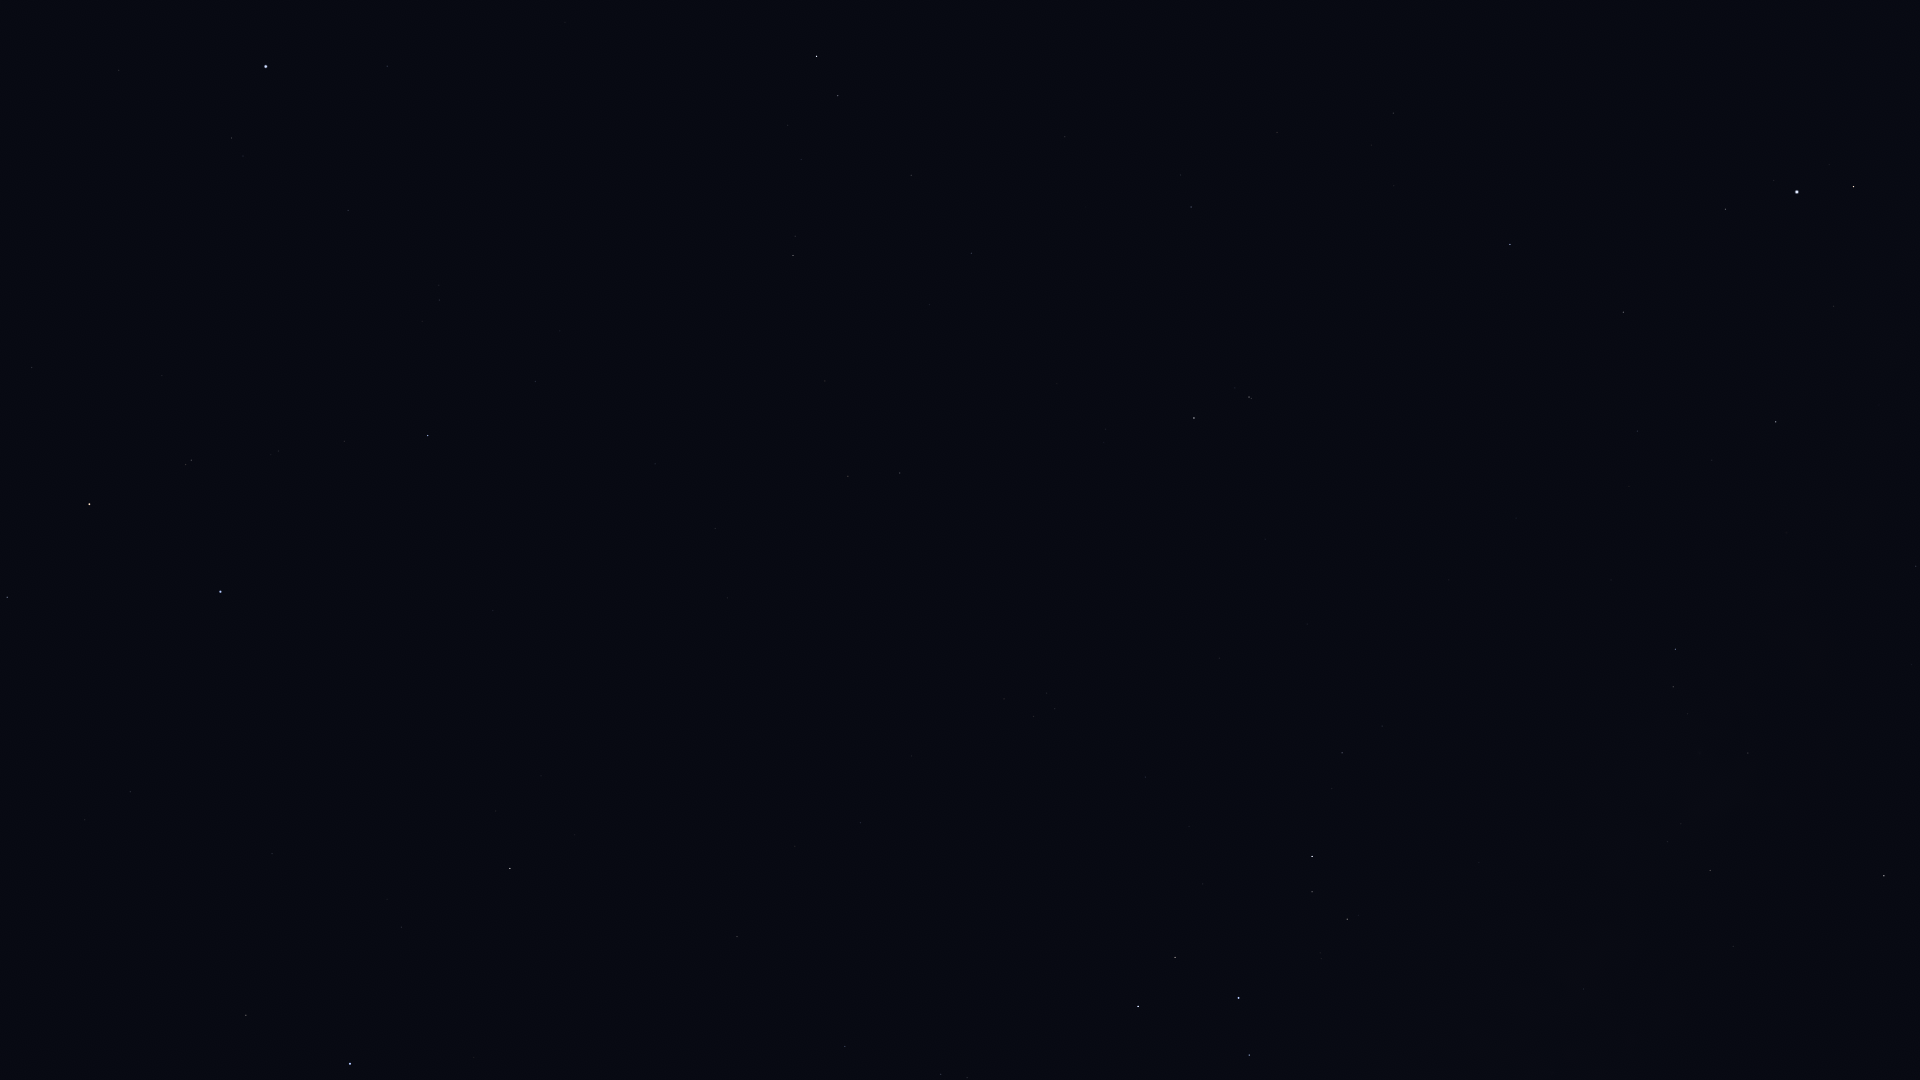

Source data for this figure (header and first rows):
Star_ID, Name, X, Y
109268, Alnair, 221, 592
88670, HIP 88670, 1806, 1042
90004, Alasia, 1669, 997
90595, HIP 90595, 1584, 989
91117, HIP 91117, 1710, 871
92175, HIP 92175, 1748, 753
92202, HIP 92202, 1725, 765
92761, Ainalrami, 1321, 959
92814, HIP 92814, 1479, 863
92855, Nunki, 1239, 998
92895, Kaveh, 1919, 568
92946, Alya, 1916, 566
93085, HIP 93085, 1347, 919
93506, Ascella, 1138, 1007
93683, HIP 93683, 1312, 892
93825, HIP 93825, 967, 1078
94114, Meridiana, 941, 1074
94141, Albaldah, 1312, 857
94645, Gumala, 1226, 870
94820, HIP 94820, 1332, 789
95124, Belel, 1221, 835
95168, HIP 95168, 1342, 753
95262, Sika, 1016, 950
95347, Rukbat, 845, 1047
96406, HIP 96406, 1151, 778
97278, Tarazed, 1854, 187
97649, Altair, 1797, 192
97938, Libertas, 1774, 181
98032, HIP 98032, 737, 937
98036, Alshain, 1726, 209
98066, Terebellum, 1055, 709
98412, HIP 98412, 860, 823
99711, Phoenicia, 1498, 232
99894, Chechia, 1601, 131
100064, Algedi, 1249, 397
100310, Alshat, 1235, 388
100345, Dabih, 1194, 418
100751, Peacock, 350, 1064
102485, HIP 102485, 900, 473
102618, Albali, 1191, 207
102831, HIP 102831, 727, 598
102978, HIP 102978, 848, 476
103227, HIP 103227, 246, 1015
103738, HIP 103738, 715, 529
104139, HIP 104139, 971, 253
105140, HIP 105140, 655, 464
105319, HIP 105319, 272, 854
105515, HIP 105515, 911, 175
106824, Sāmaya, 584, 382
106985, Nashira, 838, 96
107556, Deneb Algedi, 817, 56
107608, HIP 107608, 560, 331
108085, Aldhanab, 428, 436
108375, Itonda, 408, 433
108661, HIP 108661, 546, 236
109111, HIP 109111, 344, 441
109422, HIP 109422, 439, 285
110997, HIP 110997, 191, 460
111954, HIP 111954, 387, 66
112122, Tiaki, 89, 504
... 5 more rows
